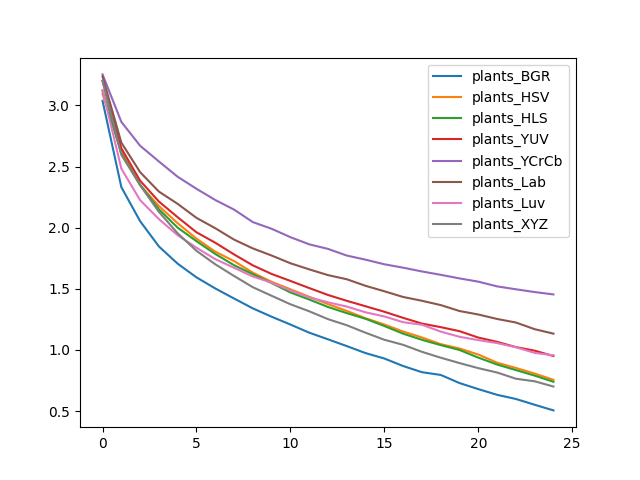

The data file committed next to this chart (first rows):
, plants_BGR, plants_HSV, plants_HLS, plants_YUV, plants_YCrCb, plants_Lab, plants_Luv, plants_XYZ
0, 3.038, 3.094, 3.118, 3.2, 3.253, 3.236, 3.125, 3.202
1, 2.332, 2.623, 2.605, 2.649, 2.865, 2.696, 2.483, 2.596
2, 2.053, 2.347, 2.352, 2.384, 2.67, 2.454, 2.225, 2.347
3, 1.846, 2.177, 2.15, 2.214, 2.541, 2.295, 2.07, 2.129
4, 1.705, 2.036, 2, 2.085, 2.416, 2.195, 1.938, 1.954
5, 1.594, 1.91, 1.889, 1.962, 2.318, 2.08, 1.836, 1.811
6, 1.503, 1.804, 1.785, 1.877, 2.226, 1.996, 1.743, 1.701
7, 1.421, 1.727, 1.693, 1.781, 2.148, 1.902, 1.672, 1.605
8, 1.34, 1.632, 1.619, 1.692, 2.046, 1.83, 1.601, 1.513
9, 1.272, 1.557, 1.547, 1.621, 1.991, 1.772, 1.55, 1.443
10, 1.208, 1.496, 1.47, 1.565, 1.923, 1.709, 1.487, 1.374
11, 1.142, 1.435, 1.413, 1.506, 1.864, 1.659, 1.429, 1.316
12, 1.087, 1.375, 1.352, 1.45, 1.826, 1.612, 1.39, 1.252
13, 1.032, 1.319, 1.301, 1.402, 1.772, 1.578, 1.355, 1.202
14, 0.9745, 1.259, 1.255, 1.357, 1.738, 1.525, 1.308, 1.141
15, 0.9302, 1.208, 1.196, 1.312, 1.701, 1.48, 1.274, 1.083
16, 0.8687, 1.151, 1.133, 1.263, 1.673, 1.433, 1.227, 1.042
17, 0.8183, 1.102, 1.083, 1.216, 1.642, 1.402, 1.206, 0.985
18, 0.7959, 1.048, 1.04, 1.187, 1.615, 1.367, 1.15, 0.9367
19, 0.7294, 1.012, 0.9999, 1.154, 1.585, 1.319, 1.108, 0.8928
20, 0.68, 0.9629, 0.9375, 1.102, 1.559, 1.29, 1.081, 0.8514
21, 0.6334, 0.8961, 0.8809, 1.066, 1.52, 1.254, 1.056, 0.8156
22, 0.5994, 0.8531, 0.8356, 1.024, 1.496, 1.225, 1.022, 0.765
23, 0.552, 0.807, 0.7903, 0.9945, 1.474, 1.17, 0.9764, 0.7438
24, 0.5059, 0.7559, 0.7398, 0.9506, 1.454, 1.134, 0.9565, 0.7011
